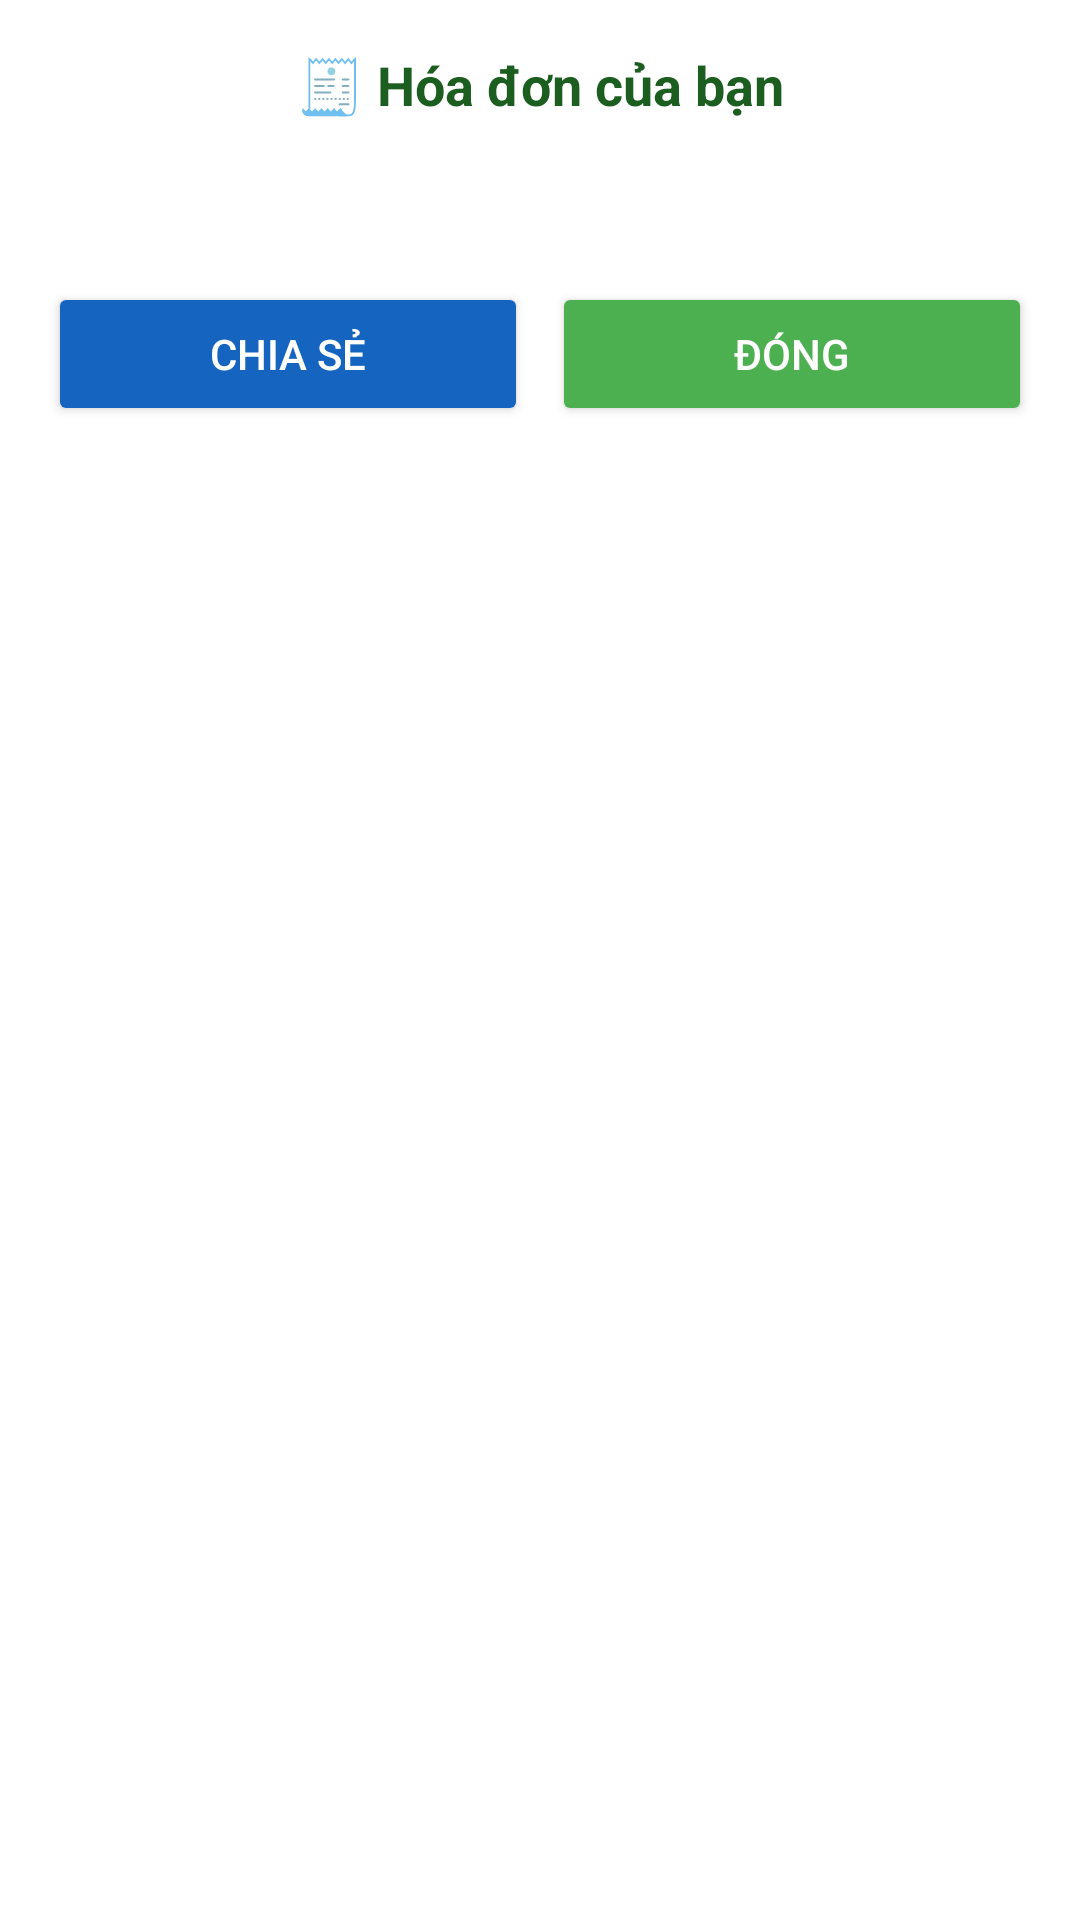

Produce the Android XML layout that renders to this screen, including the resource entries it uses.
<!-- AndroidManifest.xml: application theme Theme.Material3.Light.NoActionBar -->
<!-- res/layout/dialog_invoice_preview.xml -->
<?xml version="1.0" encoding="utf-8"?>
<LinearLayout xmlns:android="http://schemas.android.com/apk/res/android"
    android:layout_width="match_parent"
    android:layout_height="wrap_content"
    android:orientation="vertical"
    android:padding="16dp"
    android:background="#FFFFFF">

    <TextView
        android:layout_width="match_parent"
        android:layout_height="wrap_content"
        android:text="🧾 Hóa đơn của bạn"
        android:textSize="18sp"
        android:textStyle="bold"
        android:gravity="center"
        android:paddingBottom="12dp"
        android:textColor="#1B5E20"/>

    <ImageView
        android:id="@+id/img_invoice_preview"
        android:layout_width="match_parent"
        android:layout_height="wrap_content"
        android:adjustViewBounds="true"
        android:scaleType="fitCenter"/>

    <TextView
        android:id="@+id/tv_save_status"
        android:layout_width="match_parent"
        android:layout_height="wrap_content"
        android:textSize="13sp"
        android:gravity="center"
        android:padding="8dp"/>

    <LinearLayout
        android:layout_width="match_parent"
        android:layout_height="wrap_content"
        android:orientation="horizontal"
        android:layout_marginTop="8dp">

        <Button
            android:id="@+id/btn_share_invoice"
            android:layout_width="0dp"
            android:layout_height="wrap_content"
            android:layout_weight="1"
            android:text="Chia sẻ"
            android:layout_marginEnd="8dp"
            android:backgroundTint="#1565C0"
            android:textColor="#FFFFFF"/>

        <Button
            android:id="@+id/btn_close_invoice"
            android:layout_width="0dp"
            android:layout_height="wrap_content"
            android:layout_weight="1"
            android:text="Đóng"
            android:backgroundTint="#4CAF50"
            android:textColor="#FFFFFF"/>
    </LinearLayout>
</LinearLayout>
<!-- resources referenced by this layout -->
<resources>

</resources>
